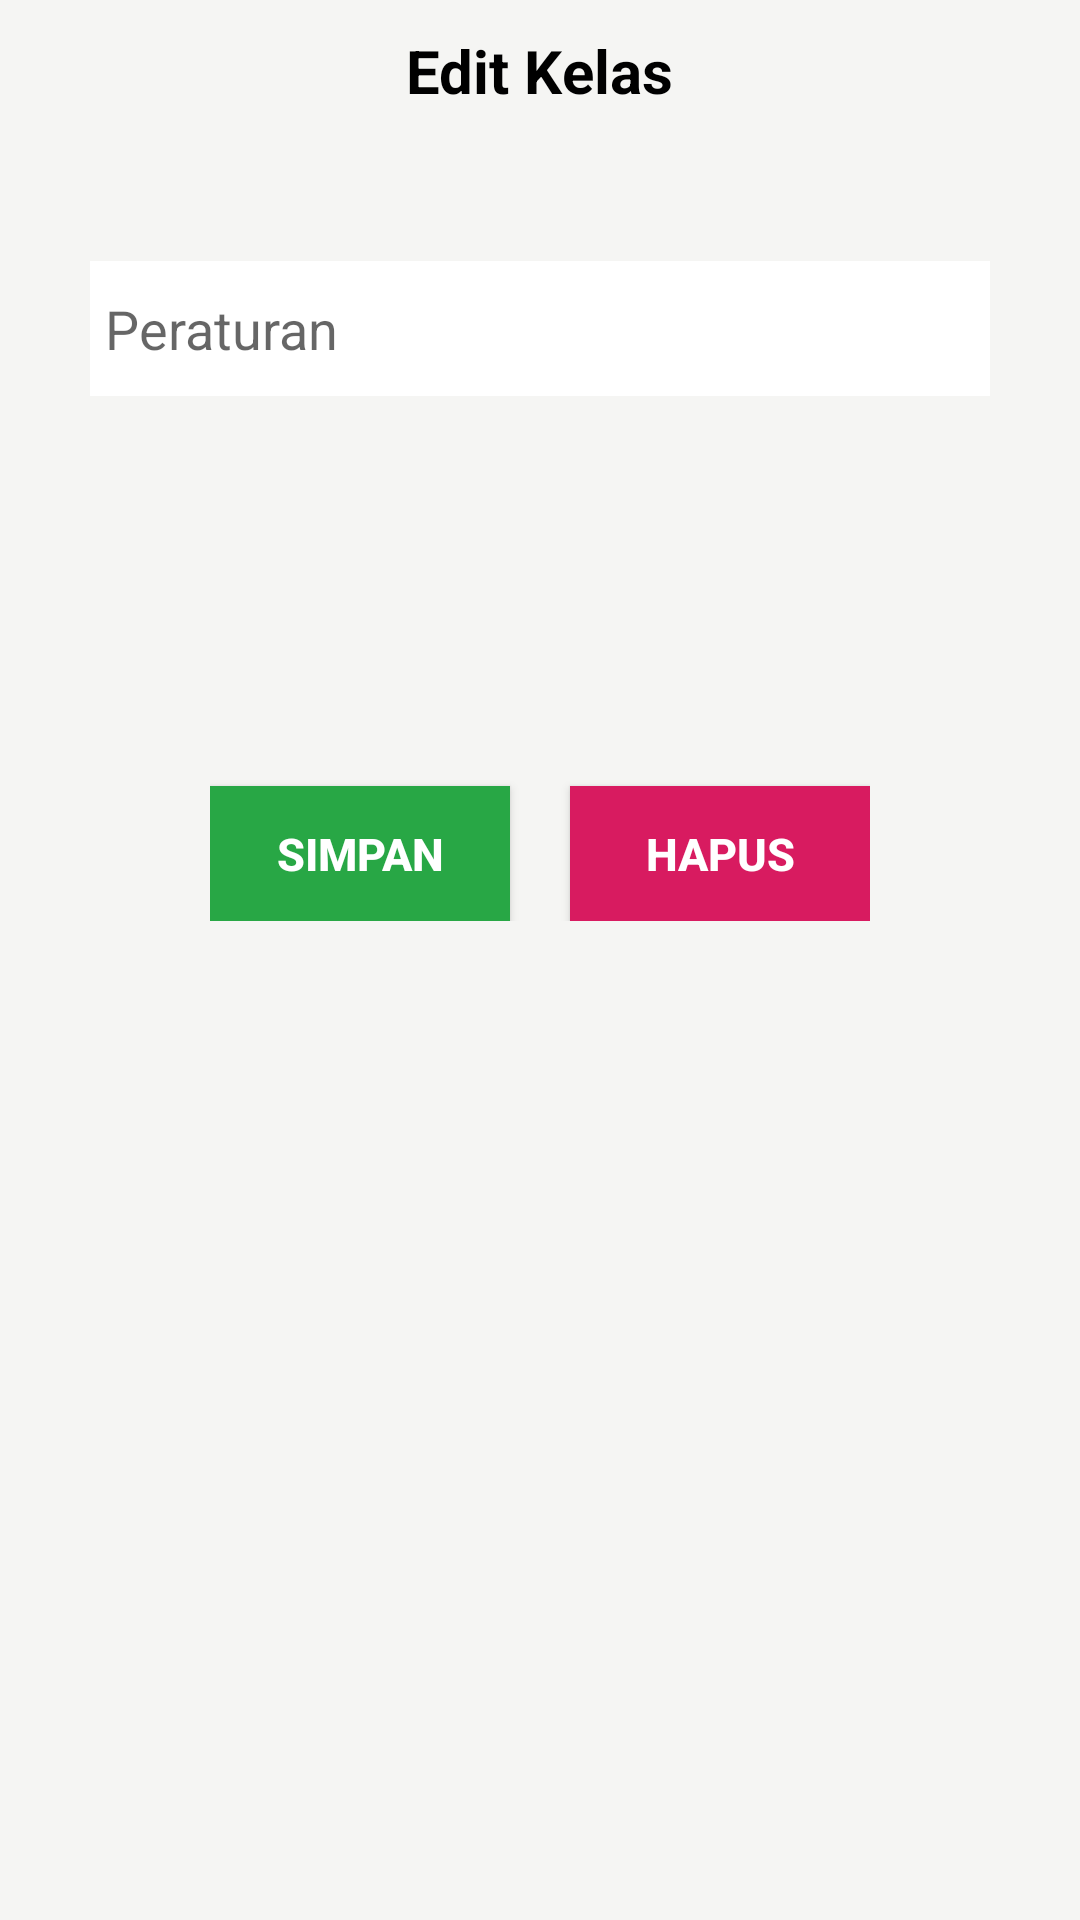

The Android layout XML behind this screen, and the referenced resources:
<!-- AndroidManifest.xml: application theme Theme.Persis -->
<!-- res/layout/activity_edit_class.xml -->
<?xml version="1.0" encoding="utf-8"?>
<LinearLayout
    xmlns:android="http://schemas.android.com/apk/res/android"
    xmlns:app="http://schemas.android.com/apk/res-auto"
    xmlns:tools="http://schemas.android.com/tools"
    android:layout_width="match_parent"
    android:layout_height="match_parent"
    android:orientation="vertical"
    android:background="@color/halfWhite"
    android:padding="10dp"
    tools:context=".CreateClassActivity">

    <LinearLayout

        android:layout_width="match_parent"
        android:layout_height="wrap_content"
        android:gravity="center_horizontal"
        android:layout_marginBottom="100dp"
        android:orientation="vertical">

        <TextView
            android:layout_width="wrap_content"
            android:text="Edit Kelas"
            android:textStyle="bold"
            android:textSize="20dp"
            android:textColor="@color/black"
            android:layout_height="wrap_content"/>

        <EditText
            android:layout_marginTop="50dp"
            android:layout_width="300dp"
            android:id="@+id/title"
            android:layout_height="45dp"
            android:background="#ffffff"
            android:hint="Peraturan"
            android:padding="5dp" />




    </LinearLayout>

    <RelativeLayout
        android:layout_width="wrap_content"
        android:layout_gravity="center_horizontal"
        android:layout_height="wrap_content">


        <androidx.appcompat.widget.AppCompatButton
            android:layout_width="100dp"
            android:layout_height="45dp"
            android:layout_marginTop="30dp"
            android:background="@color/success"
            android:text="Simpan"
            android:layout_marginRight="20dp"
            android:id="@+id/btnSave"
            android:textColor="#fff"
            android:textStyle="bold"
            android:textSize="15sp"/>

        <androidx.appcompat.widget.AppCompatButton
            android:layout_width="100dp"
            android:layout_height="45dp"
            android:layout_marginTop="30dp"
            android:layout_toRightOf="@id/btnSave"
            android:background="@color/accent"
            android:text="Hapus"
            android:id="@+id/btnDelete"
            android:textColor="#fff"
            android:textStyle="bold"
            android:textSize="15sp"/>

    </RelativeLayout>



</LinearLayout>
<!-- resources referenced by this layout -->
<resources>
  <color name="accent">#D81B60</color>
  <color name="black">#FF000000</color>
  <color name="halfWhite">#F5F5F3</color>
  <color name="success">#28A745</color>
  <style name="Theme.Persis" parent="Theme.MaterialComponents.DayNight.DarkActionBar">
          
          <item name="colorPrimary">@color/purple_500</item>
          <item name="colorPrimaryVariant">@color/purple_700</item>
          <item name="colorOnPrimary">@color/white</item>
          
          <item name="colorSecondary">@color/teal_200</item>
          <item name="colorSecondaryVariant">@color/teal_700</item>
          <item name="colorOnSecondary">@color/black</item>
          
          <item name="android:statusBarColor" tools:targetApi="l">@color/danger</item>
          
  
      </style>
  <color name="purple_500">#FF6200EE</color>
  <color name="purple_700">#FF3700B3</color>
  <color name="white">#FFFFFFFF</color>
  <color name="teal_200">#FF03DAC5</color>
  <color name="teal_700">#FF018786</color>
  <color name="danger">#DC3545</color>
</resources>
